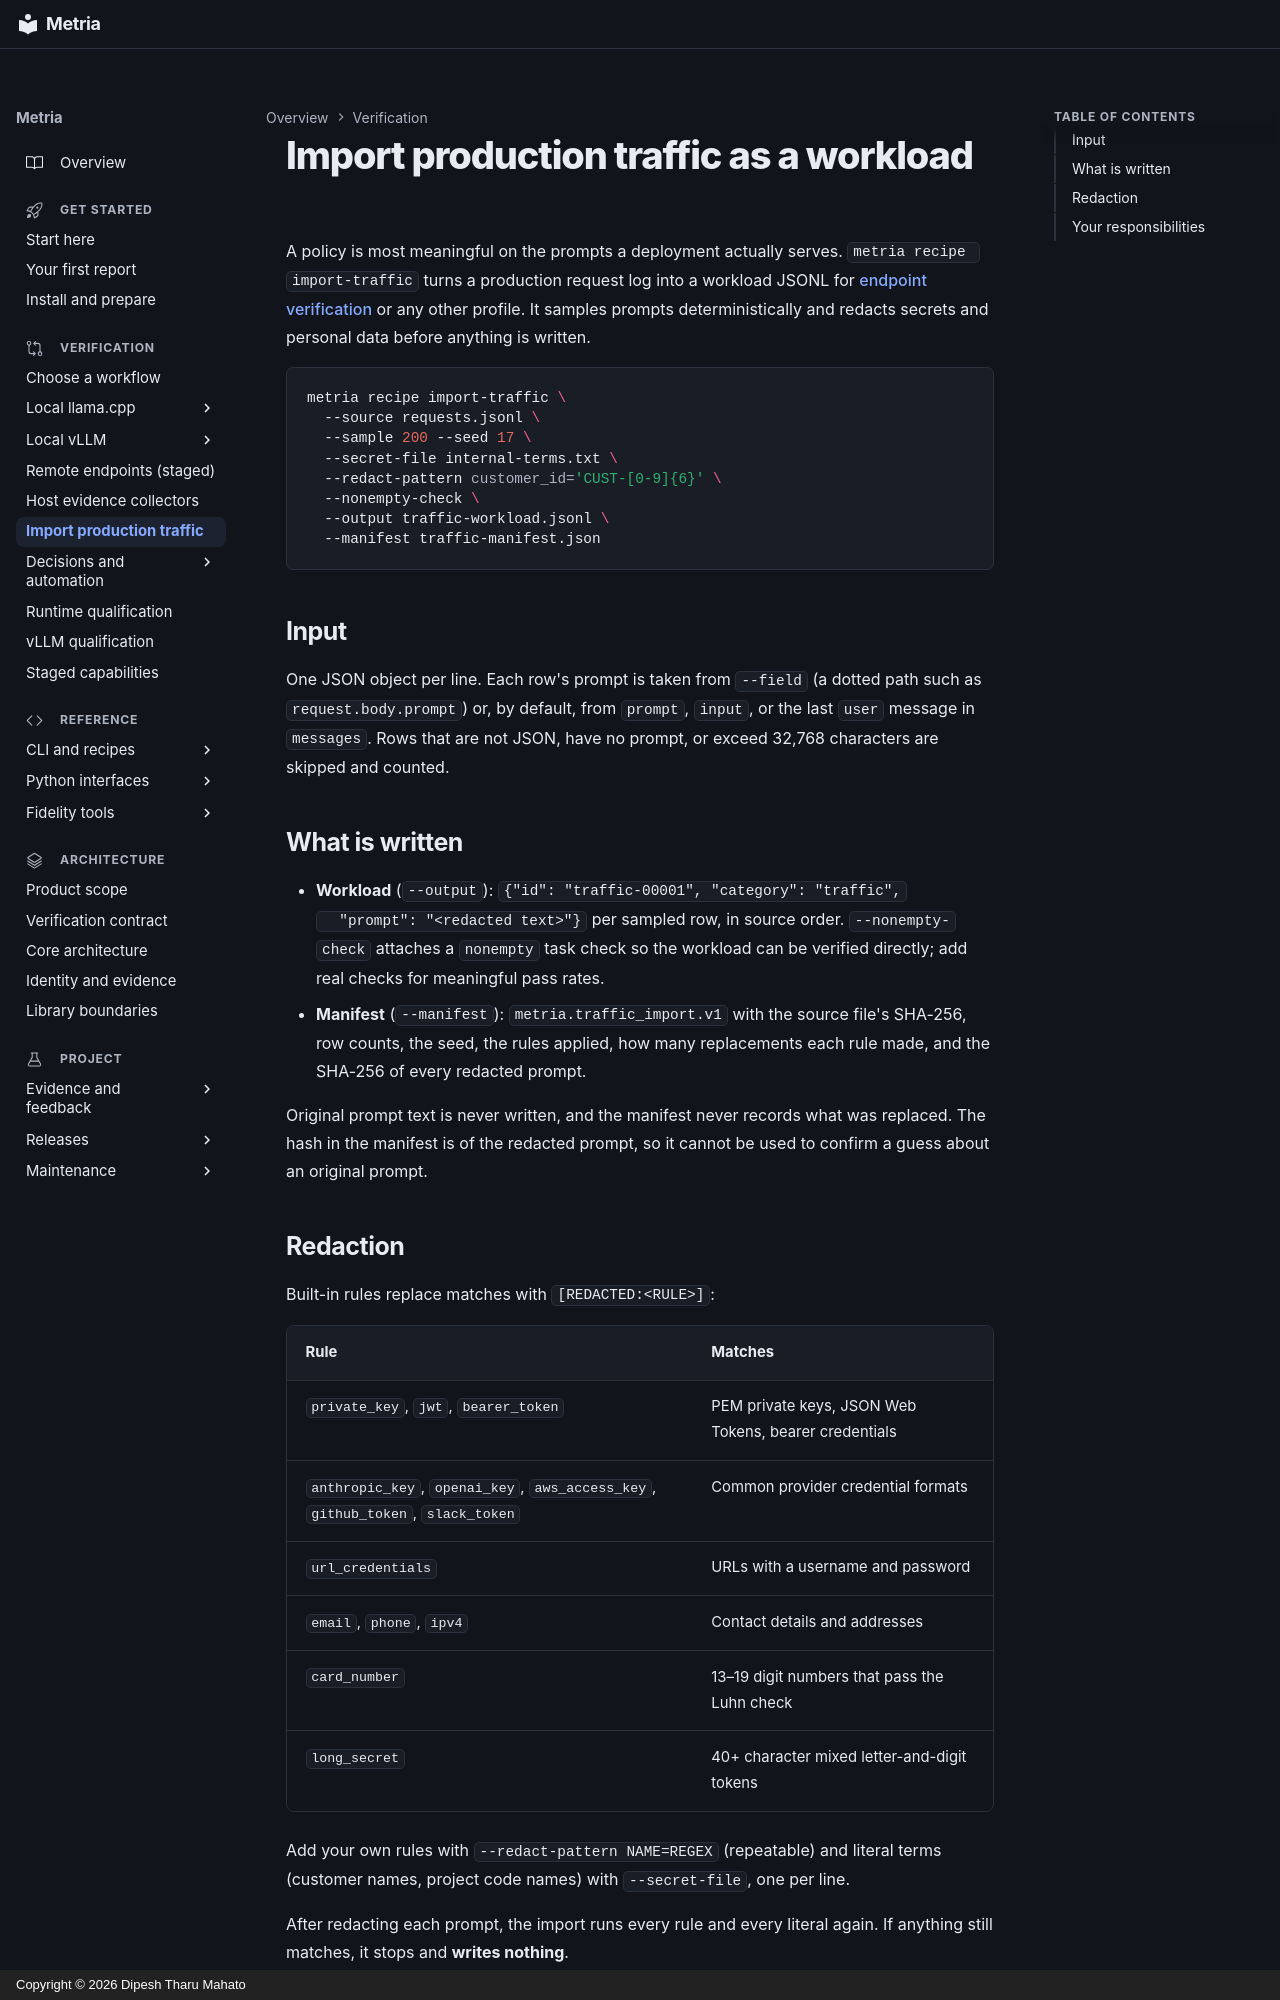

repository: dipeshbabu/metria · page: guides/traffic-import/index.html · generator: mkdocs · copyright: Copyright © 2026 Dipesh Tharu Mahato

# Import production traffic as a workload

A policy is most meaningful on the prompts a deployment actually serves.
`metria recipe import-traffic` turns a production request log into a workload
JSONL for [endpoint verification](endpoint-verification.md) or any other
profile. It samples prompts deterministically and redacts secrets and personal
data before anything is written.

```bash
metria recipe import-traffic \
  --source requests.jsonl \
  --sample 200 --seed 17 \
  --secret-file internal-terms.txt \
  --redact-pattern customer_id='CUST-[0-9]{6}' \
  --nonempty-check \
  --output traffic-workload.jsonl \
  --manifest traffic-manifest.json
```

## Input

One JSON object per line. Each row's prompt is taken from `--field` (a dotted
path such as `request.body.prompt`) or, by default, from `prompt`, `input`, or
the last `user` message in `messages`. Rows that are not JSON, have no prompt,
or exceed 32,768 characters are skipped and counted.

## What is written

- **Workload** (`--output`): `{"id": "traffic-00001", "category": "traffic",
  "prompt": "<redacted text>"}` per sampled row, in source order.
  `--nonempty-check` attaches a `nonempty` task check so the workload can be
  verified directly; add real checks for meaningful pass rates.
- **Manifest** (`--manifest`): `metria.traffic_import.v1` with the source file's
  SHA-256, row counts, the seed, the rules applied, how many replacements each
  rule made, and the SHA-256 of every redacted prompt.

Original prompt text is never written, and the manifest never records what was
replaced. The hash in the manifest is of the redacted prompt, so it cannot be
used to confirm a guess about an original prompt.
